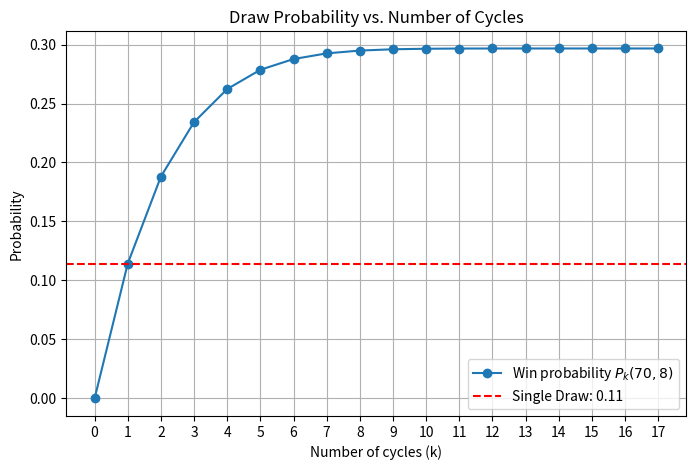

Generate this figure with matplotlib:
import math
import matplotlib.pyplot as plt

R_initial = 70
n_initial = 8

def P_k_correct(R, n, k):
    cumulative_p = 0.0
    prod = 1.0  
    for i in range(k):
        current_R = R - 4 * i
        if current_R < 4:
            break
        
        win_prob = n / current_R
        
        cumulative_p += prod * win_prob
        
        denom = math.comb(current_R - 1, 3)
        if current_R - 1 - n < 3:
            numerator = 0
        else:
            numerator = math.comb(current_R - 1 - n, 3)
        Q = (1 - win_prob) * (numerator / denom)
        
        prod *= Q
        
    return cumulative_p

max_cycles = R_initial // 4

cycles = list(range(max_cycles + 1))
P_values_correct = [P_k_correct(R_initial, n_initial, k) for k in cycles]

print("Cumulative win probabilities per cycle:")
for k, p in zip(cycles, P_values_correct):
    print(f"Cycle {k}: {p}")

P_one_draw = n_initial / R_initial

plt.figure(figsize=(8, 5))
plt.plot(cycles, P_values_correct, marker='o', linestyle='-', label='Win probability $P_k(70,8)$')
plt.title('Draw Probability vs. Number of Cycles')
plt.axhline(P_one_draw, color='red', linestyle='--', label=f'Single Draw: {P_one_draw:.2f}')
plt.xlabel('Number of cycles (k)')
plt.ylabel('Probability')
plt.xticks(cycles)
plt.legend()
plt.grid(True)
plt.savefig('graph.png')
plt.show()
